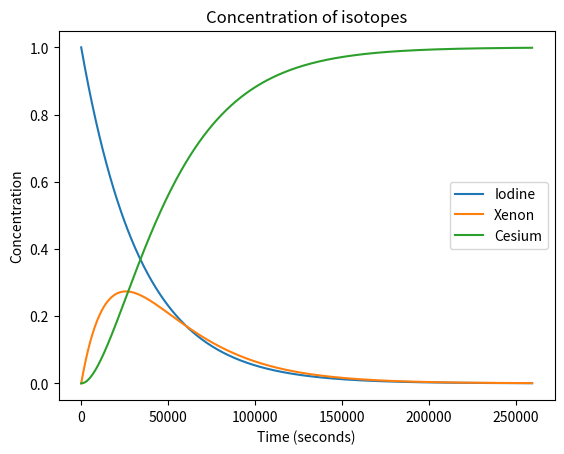
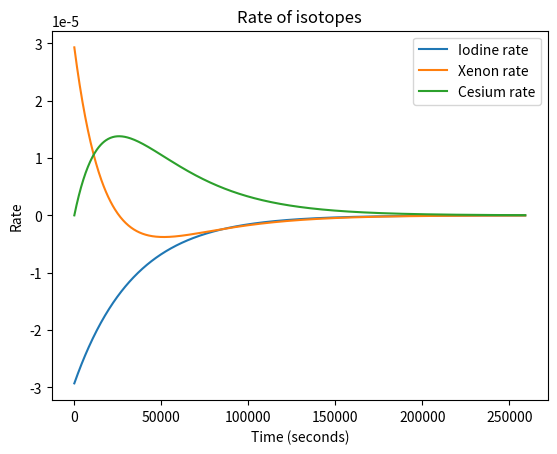

Write Python code to recreate these figures, in order.
#During lecture 4, she presented the python code starting from already computed analytical solution of the differential equations.
#here we present the code starting from the differential equations and solving them with sympy
#because this makes sense...for fuck sake

#import modules useful for solving differential equations, use laplace transform, and plot the results
import sympy as sp
import numpy as np
import matplotlib.pyplot as plt

## DEFINITION OF THE PROBLEM

#define constants
T_iodine = 6.57 #hours
T_xenon = 3.818 #hours

convertion = lambda tau: np.log(2)/(tau*3600) #convertion from hours to seconds and computatuiin of deacy constant

Lambda_Iodine = convertion(T_iodine) #decay constant for iodine
Lambda_Xenon = convertion(T_xenon) #decay constant for xenon

Iodine_0 = 1 #initial iodine concentration
Xenon_0 = 0 #initial xenon concentration
Cesium_0 = 0 #initial cesium concentration

## SYSTEM SOLUTION

#define a sistem of three differential first order equations
t = sp.symbols('t')
Iodine = sp.Function('Iodine')(t)
Xenon = sp.Function('Xenon')(t)
Cesium = sp.Function('Cesium')(t)
eq1 = sp.Eq(Iodine.diff(t), -Lambda_Iodine*Iodine)
eq2 = sp.Eq(Xenon.diff(t), -Lambda_Xenon*Xenon + Lambda_Iodine*Iodine)
eq3 = sp.Eq(Cesium.diff(t), Lambda_Xenon*Xenon)

#solve the sistem of differential equations with the initial conditions
initial_conditions={Iodine.subs(t, 0): Iodine_0, Xenon.subs(t, 0): Xenon_0, Cesium.subs(t, 0): Cesium_0}
sol = sp.dsolve((eq1, eq2, eq3), ics=initial_conditions)

#display the results
print(sol)

## LIMITS AT INFINITY

#compute the limit for t->inf
Iodine_inf = sp.limit(sol[0].rhs, t, sp.oo)
print(f"The limit for t->inf of Iodine is: {Iodine_inf}")

# for some reasons the limit for Xenon is not computed
# Xenon_inf = sp.limit(sol[1].rhs, t, sp.oo)
# print(f"The limit for t->inf of Xenon is: {Xenon_inf}")

#compute the limit for t->inf
Cesium_inf = sp.limit(sol[2].rhs, t, sp.oo)
print(f"The limit for t->inf of Cesium is: {Cesium_inf}")

#check when the limit is reached
#convert to lambda function to perform numeric evaluation
Cesium_lambda = sp.lambdify('t', sol[2].rhs, 'numpy')

t_eval = 0
while Cesium_lambda(t_eval) < Cesium_inf:
    t_eval += 1*3600 #add 1 hour
t_eval = t_eval/(24*3600) #convert to days
print(f"The limit for Cesium is reached after = {t_eval} days")

## COMPUTE THE DERIVATIVES
Iodine_rate = sp.diff(sol[0].rhs, t)
Xenon_rate = sp.diff(sol[1].rhs, t)
Cesium_rate = sp.diff(sol[2].rhs, t)

#lambda functions for the derivatives
Iodine_rate_lambda = sp.lambdify('t', Iodine_rate, 'numpy')
Xenon_rate_lambda = sp.lambdify('t', Xenon_rate, 'numpy')
Cesium_rate_lambda = sp.lambdify('t', Cesium_rate, 'numpy')

## PLOTTING

#time interval for plotting
t_i = 0
t_f = 3*24*3600 #3 days
t = np.linspace(t_i, t_f, 1000)

#convert symbolic solutions to numerical functions for plotting
Iodine = sp.lambdify('t', sol[0].rhs, 'numpy')
Xenon = sp.lambdify('t', sol[1].rhs, 'numpy')
Cesium = sp.lambdify('t', sol[2].rhs, 'numpy')

#plot the results
plt.plot(t, Iodine(t), label='Iodine')
plt.plot(t, Xenon(t), label='Xenon')
plt.plot(t, Cesium(t), label='Cesium')
plt.xlabel('Time (seconds)')
plt.ylabel('Concentration')
plt.title('Concentration of isotopes')
plt.legend()
plt.show()

#plot the derivatives
plt.plot(t, Iodine_rate_lambda(t), label='Iodine rate')
plt.plot(t, Xenon_rate_lambda(t), label='Xenon rate')
plt.plot(t, Cesium_rate_lambda(t), label='Cesium rate')
plt.xlabel('Time (seconds)')
plt.ylabel('Rate')
plt.title('Rate of isotopes')
plt.legend()
plt.show()
